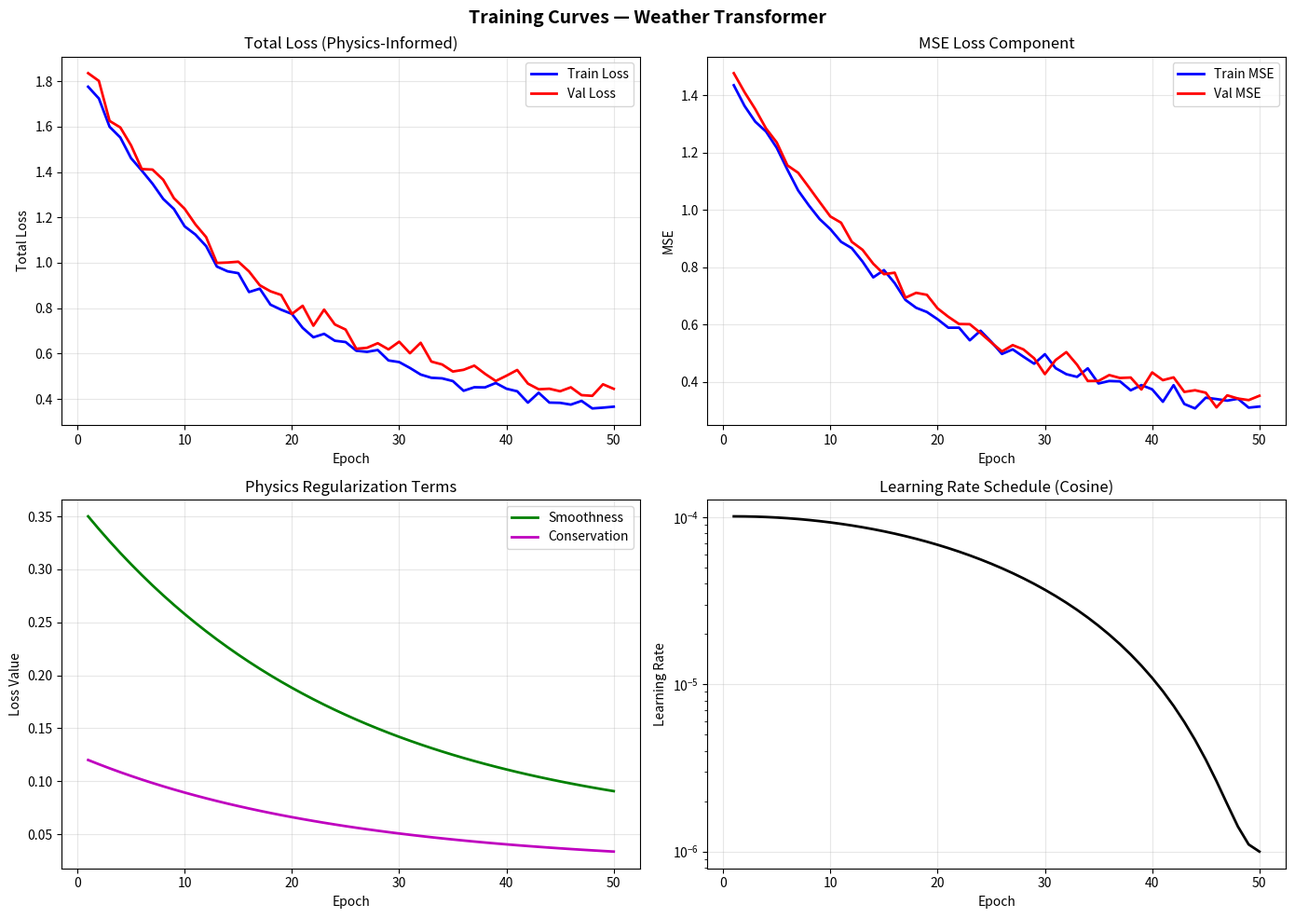

This figure's Python source:
"""
Training loss curve visualization.

Creates plots for:
- Training and validation loss curves
- Per-component loss breakdown (MSE, smoothness, conservation)
"""

import json
import numpy as np
import matplotlib.pyplot as plt
from pathlib import Path
from typing import Dict, List, Optional


def plot_training_curves(
    history: Dict[str, List[float]],
    save_path: Optional[str] = None,
    figsize: tuple = (14, 10),
) -> plt.Figure:
    """
    Plot training and validation loss curves.
    
    Args:
        history: Training history dict with keys like:
            - train_loss, val_loss
            - train_mse, val_mse
            - train_smoothness, train_conservation
            - lr
        save_path: Path to save the figure.
        figsize: Figure size.
        
    Returns:
        matplotlib Figure object.
    """
    fig, axes = plt.subplots(2, 2, figsize=figsize)
    fig.suptitle("Training Curves — Weather Transformer", fontsize=14, fontweight="bold")

    epochs = range(1, len(history.get("train_loss", [])) + 1)

    # --- Plot 1: Total Loss ---
    ax1 = axes[0, 0]
    if "train_loss" in history:
        ax1.plot(epochs, history["train_loss"], "b-", label="Train Loss", linewidth=2)
    if "val_loss" in history:
        ax1.plot(epochs, history["val_loss"], "r-", label="Val Loss", linewidth=2)
    ax1.set_xlabel("Epoch")
    ax1.set_ylabel("Total Loss")
    ax1.set_title("Total Loss (Physics-Informed)")
    ax1.legend()
    ax1.grid(True, alpha=0.3)

    # --- Plot 2: MSE Component ---
    ax2 = axes[0, 1]
    if "train_mse" in history:
        ax2.plot(epochs, history["train_mse"], "b-", label="Train MSE", linewidth=2)
    if "val_mse" in history:
        ax2.plot(epochs, history["val_mse"], "r-", label="Val MSE", linewidth=2)
    ax2.set_xlabel("Epoch")
    ax2.set_ylabel("MSE")
    ax2.set_title("MSE Loss Component")
    ax2.legend()
    ax2.grid(True, alpha=0.3)

    # --- Plot 3: Physics Loss Components ---
    ax3 = axes[1, 0]
    if "train_smoothness" in history:
        ax3.plot(epochs, history["train_smoothness"], "g-", label="Smoothness", linewidth=2)
    if "train_conservation" in history:
        ax3.plot(epochs, history["train_conservation"], "m-", label="Conservation", linewidth=2)
    ax3.set_xlabel("Epoch")
    ax3.set_ylabel("Loss Value")
    ax3.set_title("Physics Regularization Terms")
    ax3.legend()
    ax3.grid(True, alpha=0.3)

    # --- Plot 4: Learning Rate ---
    ax4 = axes[1, 1]
    if "lr" in history:
        ax4.plot(epochs, history["lr"], "k-", linewidth=2)
        ax4.set_yscale("log")
    ax4.set_xlabel("Epoch")
    ax4.set_ylabel("Learning Rate")
    ax4.set_title("Learning Rate Schedule (Cosine)")
    ax4.grid(True, alpha=0.3)

    plt.tight_layout()

    if save_path:
        Path(save_path).parent.mkdir(parents=True, exist_ok=True)
        fig.savefig(save_path, dpi=150, bbox_inches="tight")
        print(f"Saved loss curves to {save_path}")

    return fig


def plot_loss_comparison(
    histories: Dict[str, Dict[str, List[float]]],
    save_path: Optional[str] = None,
    figsize: tuple = (12, 5),
) -> plt.Figure:
    """
    Compare loss curves from multiple training runs.
    
    Args:
        histories: Dict mapping run names to history dicts.
        save_path: Path to save the figure.
        figsize: Figure size.
        
    Returns:
        matplotlib Figure object.
    """
    fig, (ax1, ax2) = plt.subplots(1, 2, figsize=figsize)

    colors = plt.cm.tab10(np.linspace(0, 1, len(histories)))

    for (name, history), color in zip(histories.items(), colors):
        epochs = range(1, len(history.get("train_loss", [])) + 1)

        if "train_loss" in history:
            ax1.plot(epochs, history["train_loss"], color=color, 
                    linestyle="-", label=f"{name} (train)", linewidth=2)
        if "val_loss" in history:
            ax1.plot(epochs, history["val_loss"], color=color,
                    linestyle="--", label=f"{name} (val)", linewidth=2)

    ax1.set_xlabel("Epoch")
    ax1.set_ylabel("Total Loss")
    ax1.set_title("Training Comparison")
    ax1.legend(bbox_to_anchor=(1.05, 1), loc="upper left")
    ax1.grid(True, alpha=0.3)

    # Final values bar chart
    final_losses = {}
    for name, history in histories.items():
        if "val_loss" in history and history["val_loss"]:
            final_losses[name] = history["val_loss"][-1]

    if final_losses:
        names = list(final_losses.keys())
        losses = list(final_losses.values())
        ax2.bar(names, losses, color=colors[:len(names)])
        ax2.set_ylabel("Final Val Loss")
        ax2.set_title("Final Validation Loss")
        ax2.tick_params(axis="x", rotation=45)

    plt.tight_layout()

    if save_path:
        Path(save_path).parent.mkdir(parents=True, exist_ok=True)
        fig.savefig(save_path, dpi=150, bbox_inches="tight")
        print(f"Saved comparison to {save_path}")

    return fig


def load_training_log(log_path: str) -> Dict:
    """Load training log from JSON file."""
    with open(log_path, "r") as f:
        return json.load(f)


if __name__ == "__main__":
    print("Loss Curve Visualization — Demo")
    print("=" * 40)

    # Create synthetic training history for demo
    n_epochs = 50
    t = np.linspace(0, 1, n_epochs)

    history = {
        "train_loss": (1.5 * np.exp(-3 * t) + 0.3 + np.random.randn(n_epochs) * 0.02).tolist(),
        "val_loss": (1.5 * np.exp(-3 * t) + 0.35 + np.random.randn(n_epochs) * 0.03).tolist(),
        "train_mse": (1.2 * np.exp(-3 * t) + 0.25 + np.random.randn(n_epochs) * 0.02).tolist(),
        "val_mse": (1.2 * np.exp(-3 * t) + 0.28 + np.random.randn(n_epochs) * 0.02).tolist(),
        "train_smoothness": (0.3 * np.exp(-2 * t) + 0.05).tolist(),
        "train_conservation": (0.1 * np.exp(-2 * t) + 0.02).tolist(),
        "lr": (1e-4 * (1 + np.cos(np.pi * t)) / 2 + 1e-6).tolist(),
    }

    fig = plot_training_curves(
        history,
        save_path="results/figures/loss_curves.png",
    )

    print("✅ Loss curves created!")
    plt.show()
